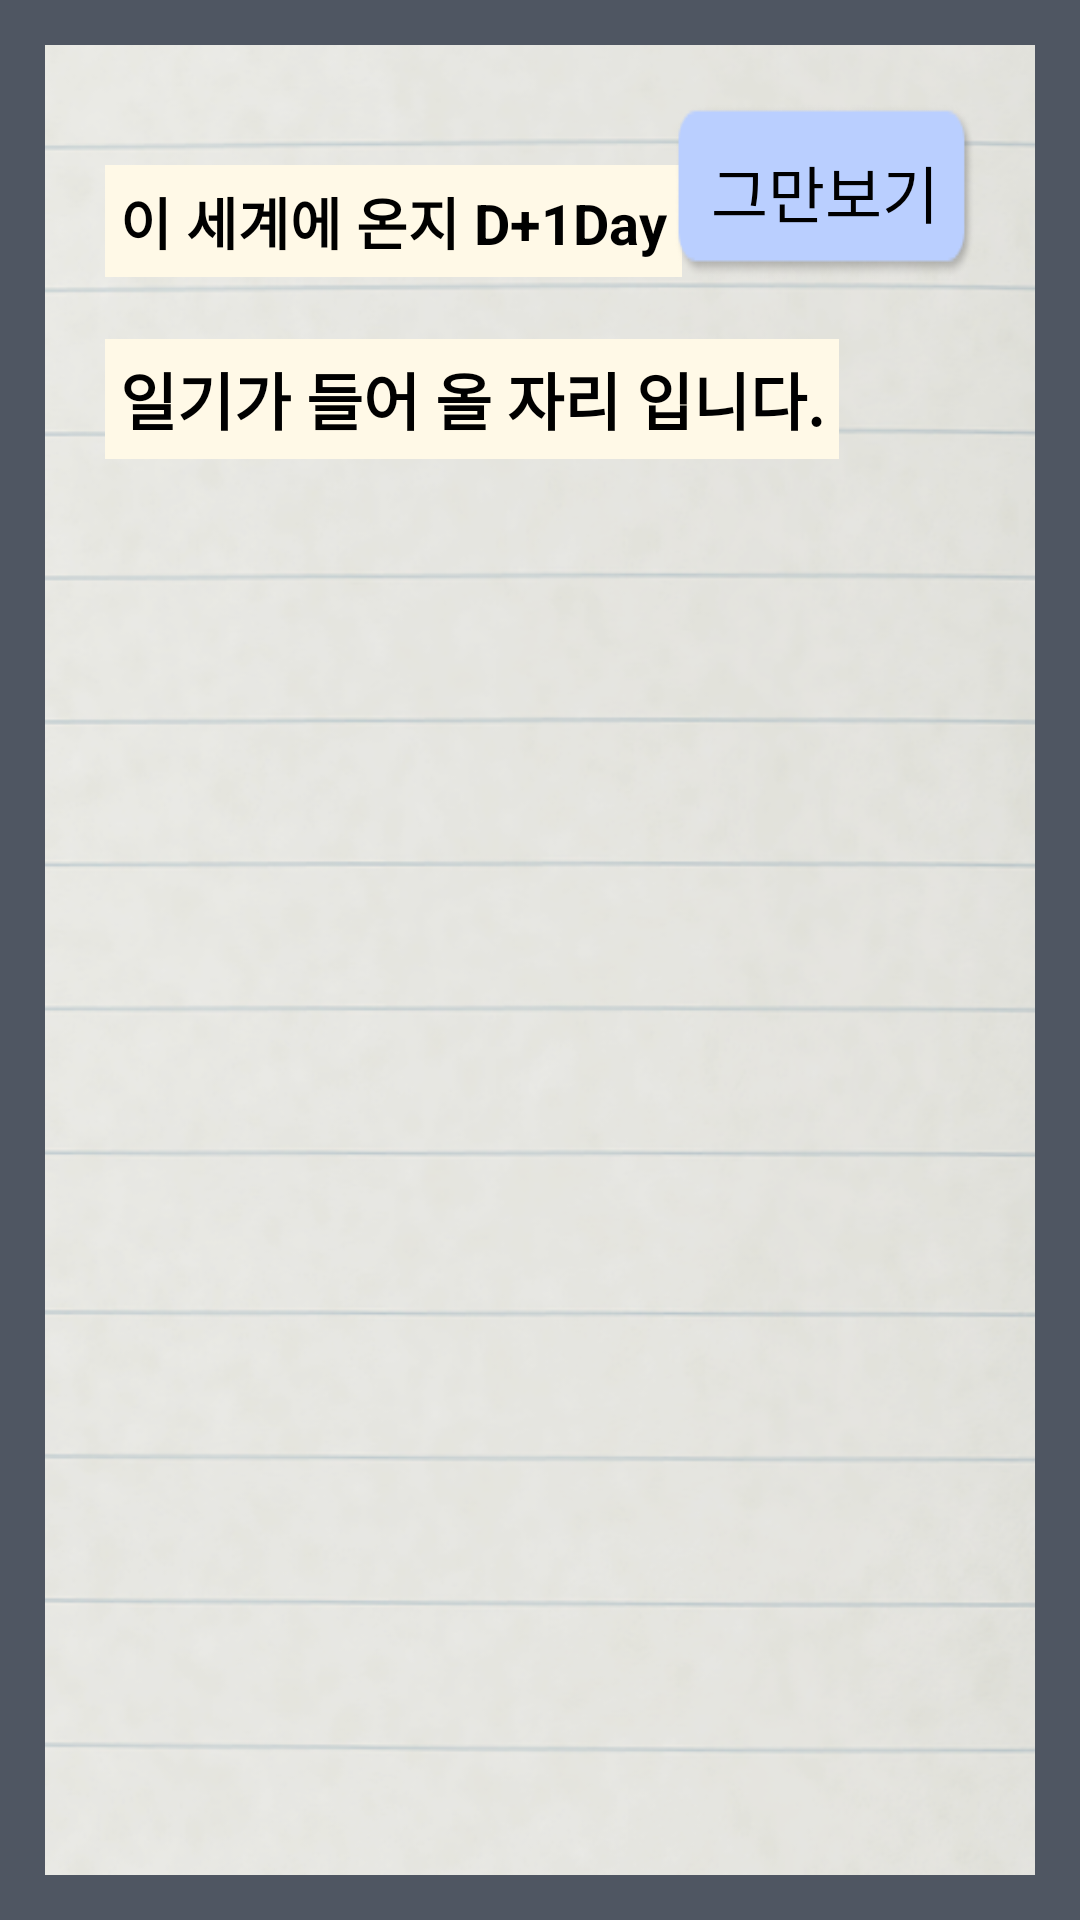

Android layout source for this screen:
<!-- AndroidManifest.xml: application theme Theme.Grasp_heart_of_his -->
<!-- res/layout/activity_diary.xml -->
<?xml version="1.0" encoding="utf-8"?>
<LinearLayout xmlns:android="http://schemas.android.com/apk/res/android"
    xmlns:app="http://schemas.android.com/apk/res-auto"
    xmlns:tools="http://schemas.android.com/tools"
    android:layout_width="match_parent"
    android:layout_height="match_parent"
    android:padding="15dp"
    android:background="#DD353D4A"
    android:orientation="vertical"
    tools:context=".DiaryActivity">
    <LinearLayout
        android:layout_width="match_parent"
        android:layout_height="match_parent"
        android:background="@drawable/list_background"
        android:orientation="vertical">
        <RelativeLayout
            android:layout_width="match_parent"
            android:layout_height="wrap_content"
            android:padding="20dp"
            android:orientation="horizontal">
            <TextView
                android:layout_width="wrap_content"
                android:layout_height="wrap_content"
                android:padding="5dp"
                android:background="#FFF9E7"
                android:text="이 세계에 온지 D+1Day"
                android:layout_marginTop="20dp"
                android:textStyle="bold"
                android:textColor="@color/black"
                android:textSize="9pt"/>
            <Button
                android:id="@+id/back_btn"
                android:layout_width="100dp"
                android:layout_height="wrap_content"
                android:layout_alignParentRight="true"
                android:text="그만보기"
                android:textColor="@color/black"
                android:textSize="10pt"
                android:background="@drawable/name_btn"
                />
        </RelativeLayout>
        <TextView
            android:layout_width="wrap_content"
            android:layout_height="wrap_content"
            android:padding="5dp"
            android:background="#FFF9E7"
            android:layout_marginLeft="20dp"
            android:text="일기가 들어 올 자리 입니다."
            android:textSize="10pt"
            android:textStyle="bold"
            android:textColor="@color/black"
            android:gravity="center_vertical"/>
    </LinearLayout>

</LinearLayout>
<!-- resources referenced by this layout -->
<resources>
  <!-- drawable list_background: png bitmap (drawable, 183335 bytes) -->
  <!-- drawable name_btn: png bitmap (drawable, 2524 bytes) -->
  <style name="Theme.Grasp_heart_of_his" parent="Theme.MaterialComponents.DayNight.DarkActionBar">
          
          <item name="colorPrimary">@color/purple_500</item>
          <item name="colorPrimaryVariant">@color/purple_700</item>
          <item name="colorOnPrimary">@color/white</item>
          
          <item name="colorSecondary">@color/teal_200</item>
          <item name="colorSecondaryVariant">@color/teal_700</item>
          <item name="colorOnSecondary">@color/black</item>
          
          <item name="android:statusBarColor" tools:targetApi="l">?attr/colorPrimaryVariant</item>
          
      </style>
  <!-- not gathered from this repository: default colours our renderer supplied (Android Studio template values) -->
  <color name="purple_500">#FF6200EE</color>
  <color name="purple_700">#FF3700B3</color>
  <color name="teal_200">#FF03DAC5</color>
  <color name="teal_700">#FF018786</color>
  <color name="black">#FF000000</color>
  <color name="white">#FFFFFFFF</color>
</resources>
